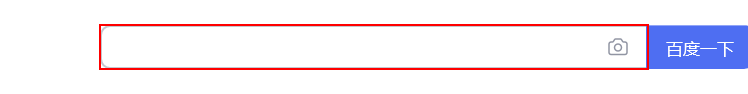
Workflow: 3.14图片操作截图

Step 1: Set Text 'INPUT  kw' on the text box

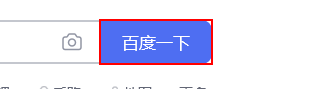
Step 2: click on the text box

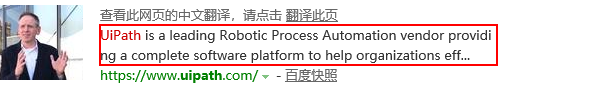
Step 3: screenshot-of of the element